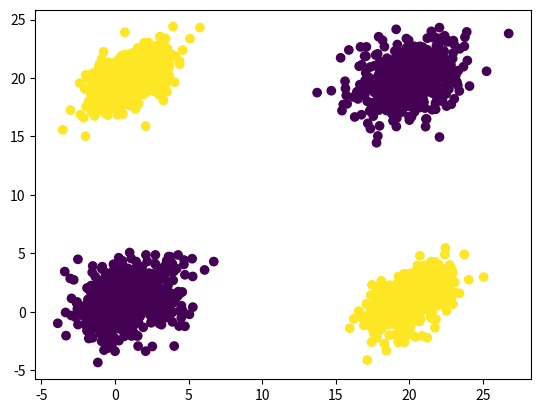

The script that saved this image: (Note: this script raises an exception after producing the figure.)
class MathOfDNN:
    def __init__(self):
        self.result = 0

    @staticmethod
    def linear(a, w, b):
        linear_cache = [a, w, b]
        z = np.matmul(a, w) + b
        return z, linear_cache

    @staticmethod
    def linear_grad(dz, linear_cache):
        [a, w, b] = linear_cache
        grads = {"dw": np.matmul(a.T, dz),
                 "db": np.mean(dz, axis=0, keepdims=True),
                 "da": np.matmul(dz, w.T)}
        return grads

    @staticmethod
    def sigmoid(z):
        activation_cache = [z]
        a = 1 / (1 + np.exp(-z))
        return a, activation_cache

    @staticmethod
    def sigmoid_grad(da, activation_cache):
        [z] = activation_cache
        a = 1 / (1 + np.exp(-z))
        return da * a * (1 - a)

    @staticmethod
    def relu(z):
        activation_cache = [z]
        a = np.maximum(0, z)
        return a, activation_cache

    @staticmethod
    def relu_gradient(da, activation_cache):
        [z] = activation_cache
        dz = np.ones(z.shape)
        dz[z < 0] = 0
        return da * dz

    @staticmethod
    def leaky_relu(z):
        activation_cache = [z]
        a = np.maximum(0.01 * z, z)
        return a, activation_cache

    @staticmethod
    def leaky_relu_gradient(da, activation_cache):
        [z] = activation_cache
        dz = np.ones(da.shape)
        dz[z < 0] = 0.01
        return da * dz

    @staticmethod
    def softmax(z):
        activation_cache = [z]
        z = z - np.max(z, axis=1, keepdims=True)
        a = np.exp(z) / np.sum(np.exp(z), axis=1, keepdims=True)
        return a, activation_cache

    @staticmethod
    def softmax_gradient(dloss, activation_cache):
        [z] = activation_cache
        z = z - np.max(z, axis=1, keepdims=True)
        a = np.exp(z) / np.sum(np.exp(z), axis=1, keepdims=True)
        dz = np.zeros(dloss.shape)
        (m, dim) = dloss.shape
        for k in range(m):
            middle_matrix = np.zeros((dim, dim))
            for i in range(dim):
                for j in range(dim):
                    if i == j:
                        middle_matrix[i, j] = a[k, i] * (1 - a[k, i])
                    else:
                        middle_matrix[i, j] = -(a[k, i] * a[k, j])
            dz[k, :] = np.matmul(dloss[k, :], middle_matrix)
        return dz

    @staticmethod
    def cross_entropy_grad(y, a, m):
        return -(y / a) / m

    @staticmethod
    def mean_square_error_grad(y, a, m):
        return (a - y) / m


class DataOfDNN:
    def __init__(self):
        self.result = 0

    def __call__(self):
        return 0

    @staticmethod
    def make_gaussian_data(num_of_samples, negative_mean, negative_cov, positive_mean, positive_cov, negative_mean2,
                           positive_mean2):
        half_num_of_samples = int(num_of_samples / 2)
        negative_samples1 = np.random.multivariate_normal(mean=negative_mean, cov=negative_cov,
                                                          size=half_num_of_samples)
        negative_samples2 = np.random.multivariate_normal(mean=positive_mean, cov=negative_cov,
                                                          size=half_num_of_samples)
        positive_samples1 = np.random.multivariate_normal(mean=negative_mean2, cov=positive_cov,
                                                          size=half_num_of_samples)
        positive_samples2 = np.random.multivariate_normal(mean=positive_mean2, cov=positive_cov,
                                                          size=half_num_of_samples)

        x = np.vstack((negative_samples1, negative_samples2, positive_samples1, positive_samples2)).astype(np.float32)
        y = np.vstack((np.zeros((num_of_samples, 1), dtype='float32'),
                       np.ones((num_of_samples, 1), dtype='float32')))

        plt.scatter(x[:, 0], x[:, 1], c=y[:, 0])
        plt.show()

        return x, y


class Neuron:
    def __init__(self, num_of_layers, activation, last_activation, learning_rate, lamb):
        self.params = {}
        self.activation = activation
        self.last_activation = last_activation
        self.num_of_layers = num_of_layers
        self.learning_rate = learning_rate
        self.lamb = lamb
        self.m = 0

    def __call__(self, seq, x_train, y_train, x_test, y_test,
                 loss_function, dim_of_layer1, dim_of_layer2):
        self.params["w" + str(seq)] = np.random.randn(dim_of_layer1, dim_of_layer2)
        self.params["b" + str(seq)] = np.zeros((1, dim_of_layer2))
        self.seq = seq
        self.m = x_train.shape[0]
        a, grads, self.loss = self.forward_and_backward(x_train, y_train, self.m, loss_function)
        self.params = self.update_params(self.params, grads)
        return a

    def single_forward(self, a, w, b):
        z, linear_cache = MathOfDNN.linear(a, w, b)
        activation_cache = 0
        if self.activation == "relu":
            a, activation_cache = MathOfDNN.relu(z)
        elif self.activation == "leaky_relu":
            a, activation_cache = MathOfDNN.leaky_relu(z)
        elif self.activation == "sigmoid":
            a, activation_cache = MathOfDNN.sigmoid(z)
        elif self.activation == "softmax":
            a, activation_cache = MathOfDNN.softmax(z)
        cache = linear_cache, activation_cache
        return a, cache

    def forward(self, x):
        a = x
        caches = []
        if self.seq != self.num_of_layers - 1:
            a, cache = self.single_forward(a, self.params['w' + str(self.seq)], self.params['b' + str(self.seq)],
                                           )
        else:
            a, cache = self.single_forward(a, self.params['w' + str(self.seq)], self.params['b' + str(self.seq)],
                                           )
        caches.append(cache)
        return a, caches

    def calc_loss(self, y, a, m, loss_function):
        if loss_function == "cross_entropy":
            return np.sum(-(y * np.log(a))) / self.m
        elif loss_function == "mean_square_error":
            return np.sum(np.square(y - a)) / (2 * self.m)

    def loss_grad(self, y, a, loss_function):
        if loss_function == "cross_entropy":
            return MathOfDNN.cross_entropy_grad(y, a, self.m)
        elif loss_function == "mean_square_error":
            return MathOfDNN.mean_square_error_grad(y, a, self.m)

    def single_backward(self, da, cache):
        linear_cache, activation_cache = cache
        dz = 0
        if self.activation == "sigmoid":
            dz = MathOfDNN.sigmoid_grad(da, activation_cache)
        elif self.activation == "relu":
            dz = MathOfDNN.relu_gradient(da, activation_cache)
        elif self.activation == "leaky_relu":
            dz = MathOfDNN.leaky_relu_gradient(da, activation_cache)
        elif self.activation == "softmax":
            dz = MathOfDNN.softmax_gradient(da, activation_cache)
        grads = MathOfDNN.linear_grad(dz, linear_cache)
        return grads['dw'], grads['db'], grads['da']

    def backward(self, y, a, m, caches, loss_function):
        grads = {}
        dloss = self.loss_grad(y, a, loss_function)
        if self.seq == self.num_of_layers - 1:
            grads["dw" + str(self.seq)], grads["db" + str(self.seq)], grads[
                "da" + str(self.seq - 1)] = self.single_backward(dloss,
                                                                 caches[self.seq - 1])
        else:
            grads["dw" + str(self.seq)], grads["db" + str(self.seq)], grads[
                "da" + str(self.seq - 1)] = self.single_backward(
                grads["da" + str(self.seq)],
                caches[self.seq - 1])
        return grads

    def forward_and_backward(self, x, y, m, loss_function):
        a, caches = self.forward(x)
        loss = self.calc_loss(y, a, m, loss_function)
        grads = self.backward(y, a, m, caches, loss_function)
        return a, grads, loss

    def gradient_clip(self, grad, limit):
        if np.linalg.norm(grad) >= limit:
            grad = limit * (grad / np.linalg.norm(grad))
        return grad

    def update_params(self, params, grads):
        params["w" + str(self.seq)] = params["w" + str(self.seq)] * (
                1 - self.lamb * self.learning_rate) - self.learning_rate * self.gradient_clip(
            grads["dw" + str(self.seq)], 1)
        params["b" + str(self.seq)] = params["b" + str(self.seq)] - self.learning_rate * self.gradient_clip(
            grads["db" + str(self.seq)], 1)
        return params

    def predict(self, x, y):
        a, _ = self.forward(x)
        prediction = np.zeros(a.shape)
        prediction[a >= 0.8] = 1
        accuracy = np.mean(np.all(prediction == y, axis=1, keepdims=True)) * 100
        return accuracy


class DNN:
    def __init__(self, num_of_iterations, num_of_epochs):
        self.num_of_iterations = num_of_iterations
        self.num_of_epochs = num_of_epochs

    def __call__(self, num_of_layers, activation, last_activation, learning_rate, lamb):
        func = Neuron(num_of_layers, activation, last_activation, learning_rate, lamb)
        losses = []
        for epoch in range(self.num_of_epochs):
            for j in range(self.num_of_iterations):
                network()
                if j % 1000 == 0:
                    losses.append(func.loss)
                    print(f"epoch: {epoch + 1}, loss after iteration {j}: {func.loss}")
                    train_accuracy = func.predict(x_train, y_train)
                    test_accuracy = func.predict(x_test, y_test)
                    print(f"train accuracy: {train_accuracy}%")
                    print(f"test accuracy: {test_accuracy}%")

        train_accuracy = func.predict(x_train, y_train)
        test_accuracy = func.predict(x_test, y_test)
        print(f"final train accuracy: {train_accuracy}%")
        print(f"final test accuracy: {test_accuracy}%")

        plt.figure()
        plt.plot(losses)
        plt.xlabel("num of iterations")
        plt.ylabel("loss")
        plt.title("deep neural network")
        plt.show()


if __name__ == "__main__":
    import numpy as np
    import matplotlib.pyplot as plt

x_train, y_train = DataOfDNN.make_gaussian_data(1000, negative_mean=[1.0, 1.0], negative_cov=[[3.0, 1.0], [1.0, 3.0]],
                                                positive_mean=[20.0, 20.0], positive_cov=[[2.0, 1.0], [1.0, 2.0]],
                                                negative_mean2=[1.0, 20.0], positive_mean2=[20.0, 1.0])
x_test, y_test = DataOfDNN.make_gaussian_data(100, negative_mean=[1.0, 1.0], negative_cov=[[3.0, 1.0], [1.0, 3.0]],
                                              positive_mean=[20.0, 20.0], positive_cov=[[2.0, 1.0], [1.0, 2.0]],
                                              negative_mean2=[1.0, 20.0], positive_mean2=[20.0, 1.0])
dnn_process = Neuron(3, "relu", "sigmoid", 0.001, 0.1)
dnn_model = DNN(10000, 10)


def network():
    dnn_process(2, dnn_process(1, x_train, y_train, x_test, y_test,
                               loss_function="cross_entropy",
                               dim_of_layer1=2,
                               dim_of_layer2=8), y_train, x_test, y_test,
                loss_function="cross_entropy",
                dim_of_layer1=8,
                dim_of_layer2=1)


dnn_model(3, "relu", "sigmoid", 0.001, 0.1)
